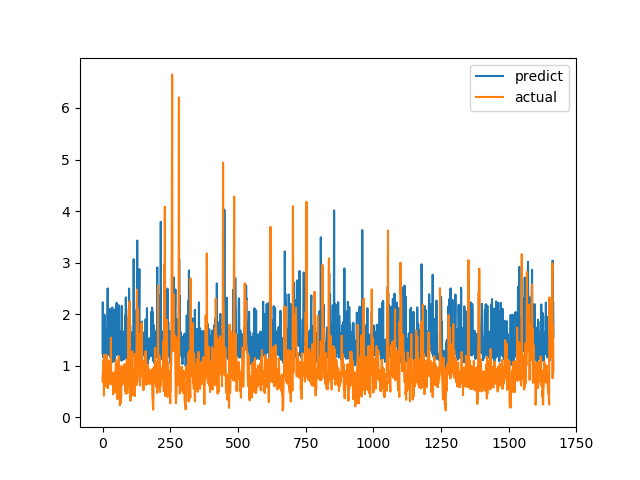

Source data for this figure (header and first rows):
predict, actual
1.238, 0.6915
2.229, 0.8558
1.175, 0.7094
1.158, 1.015
1.235, 1.116
1.671, 0.4183
1.079, 1.002
1.991, 1.219
1.3, 1.143
1.236, 0.6528
1.728, 0.6747
1.664, 0.601
1.137, 0.6695
1.444, 0.6538
1.187, 0.7814
1.178, 1.206
1.141, 0.8469
1.234, 0.8286
1.842, 0.6482
2.499, 0.5624
1.212, 0.7183
2.038, 1.1
1.542, 0.9542
1.241, 0.729
1.516, 0.6694
1.217, 0.8631
1.244, 0.6465
1.623, 0.8223
2.101, 0.9236
1.169, 0.8301
1.229, 1.067
1.651, 1.546
1.354, 0.6827
1.736, 0.6386
1.631, 0.6464
1.251, 0.6881
2.13, 0.7274
1.068, 0.65
1.605, 0.8694
1.196, 0.4409
1.474, 0.4519
1.143, 0.7575
1.566, 0.4952
1.842, 0.6851
2.079, 0.7244
1.298, 0.8654
1.088, 0.74
1.558, 0.8071
1.201, 0.8204
2.125, 1.114
1.673, 1.109
2.111, 0.4751
2.221, 1.039
1.28, 0.9458
1.236, 0.7878
1.609, 0.3505
1.553, 0.9368
1.218, 0.9868
1.226, 0.647
1.209, 1.03
... 1,606 more rows
